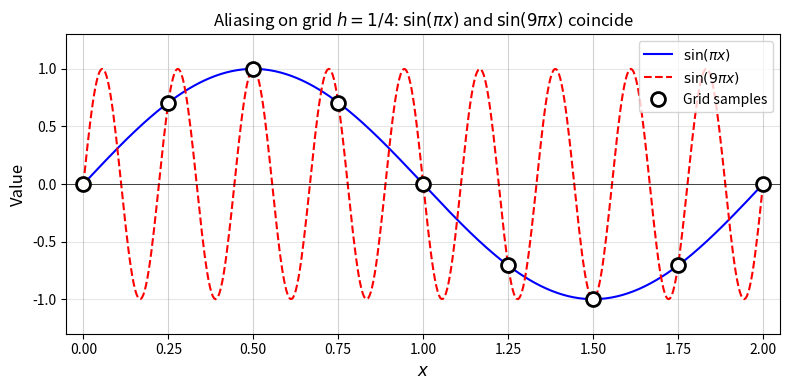

This chart was generated by the following Python code: (Note: this script raises an exception after producing the figure.)
#!/usr/bin/env python3
"""
aliasing_demo.py
Chapter 9: Physical and Fourier Space on Grids

Demonstrates aliasing: sin(pi*x) and sin(9*pi*x) coincide on grid h=1/4.
This is Etude 1 from the chapter.

Author: Dr. Denys Dutykh
Date: February 2026
"""

import numpy as np
import matplotlib.pyplot as plt
from pathlib import Path


def main():
    # Grid spacing
    h = 0.25

    # Continuous plotting grid
    x_cont = np.linspace(0, 2, 500)

    # Discrete grid points
    x_grid = np.arange(0, 2 + h/2, h)

    # Two functions with different frequencies
    f_cont = np.sin(np.pi * x_cont)      # Wavenumber k = pi
    g_cont = np.sin(9 * np.pi * x_cont)  # Wavenumber k = 9*pi

    # Samples at grid points
    f_samples = np.sin(np.pi * x_grid)
    g_samples = np.sin(9 * np.pi * x_grid)

    # Verify aliasing
    max_diff = np.max(np.abs(f_samples - g_samples))
    print(f"Maximum difference at grid points: {max_diff:.2e}")
    print(f"Aliasing relation: 9π = π + 2π·4 = π + 2π/h")

    # Create figure
    fig, ax = plt.subplots(figsize=(8, 4))

    # Plot continuous functions
    ax.plot(x_cont, f_cont, 'b-', linewidth=1.5, label=r'$\sin(\pi x)$')
    ax.plot(x_cont, g_cont, 'r--', linewidth=1.5, label=r'$\sin(9\pi x)$')

    # Plot grid samples
    ax.plot(x_grid, f_samples, 'ko', markersize=10, markerfacecolor='white',
            markeredgewidth=2, label='Grid samples', zorder=5)

    # Add vertical lines at grid points
    for xg in x_grid:
        ax.axvline(x=xg, color='gray', linewidth=0.5, alpha=0.3)

    ax.set_xlabel(r'$x$', fontsize=12)
    ax.set_ylabel('Value', fontsize=12)
    ax.set_title(r'Aliasing on grid $h = 1/4$: $\sin(\pi x)$ and $\sin(9\pi x)$ coincide', fontsize=12)
    ax.legend(loc='upper right', fontsize=10)
    ax.set_xlim(-0.05, 2.05)
    ax.set_ylim(-1.3, 1.3)
    ax.grid(True, alpha=0.3)
    ax.axhline(y=0, color='k', linewidth=0.5)

    plt.tight_layout()

    # Save figure
    output_dir = Path(__file__).parent.parent.parent.parent / 'textbook' / 'figures' / 'ch09' / 'python'
    output_dir.mkdir(parents=True, exist_ok=True)
    plt.savefig(output_dir / 'aliasing_demo.pdf', bbox_inches='tight')
    print(f"Figure saved to {output_dir / 'aliasing_demo.pdf'}")

    plt.show()


if __name__ == '__main__':
    main()
